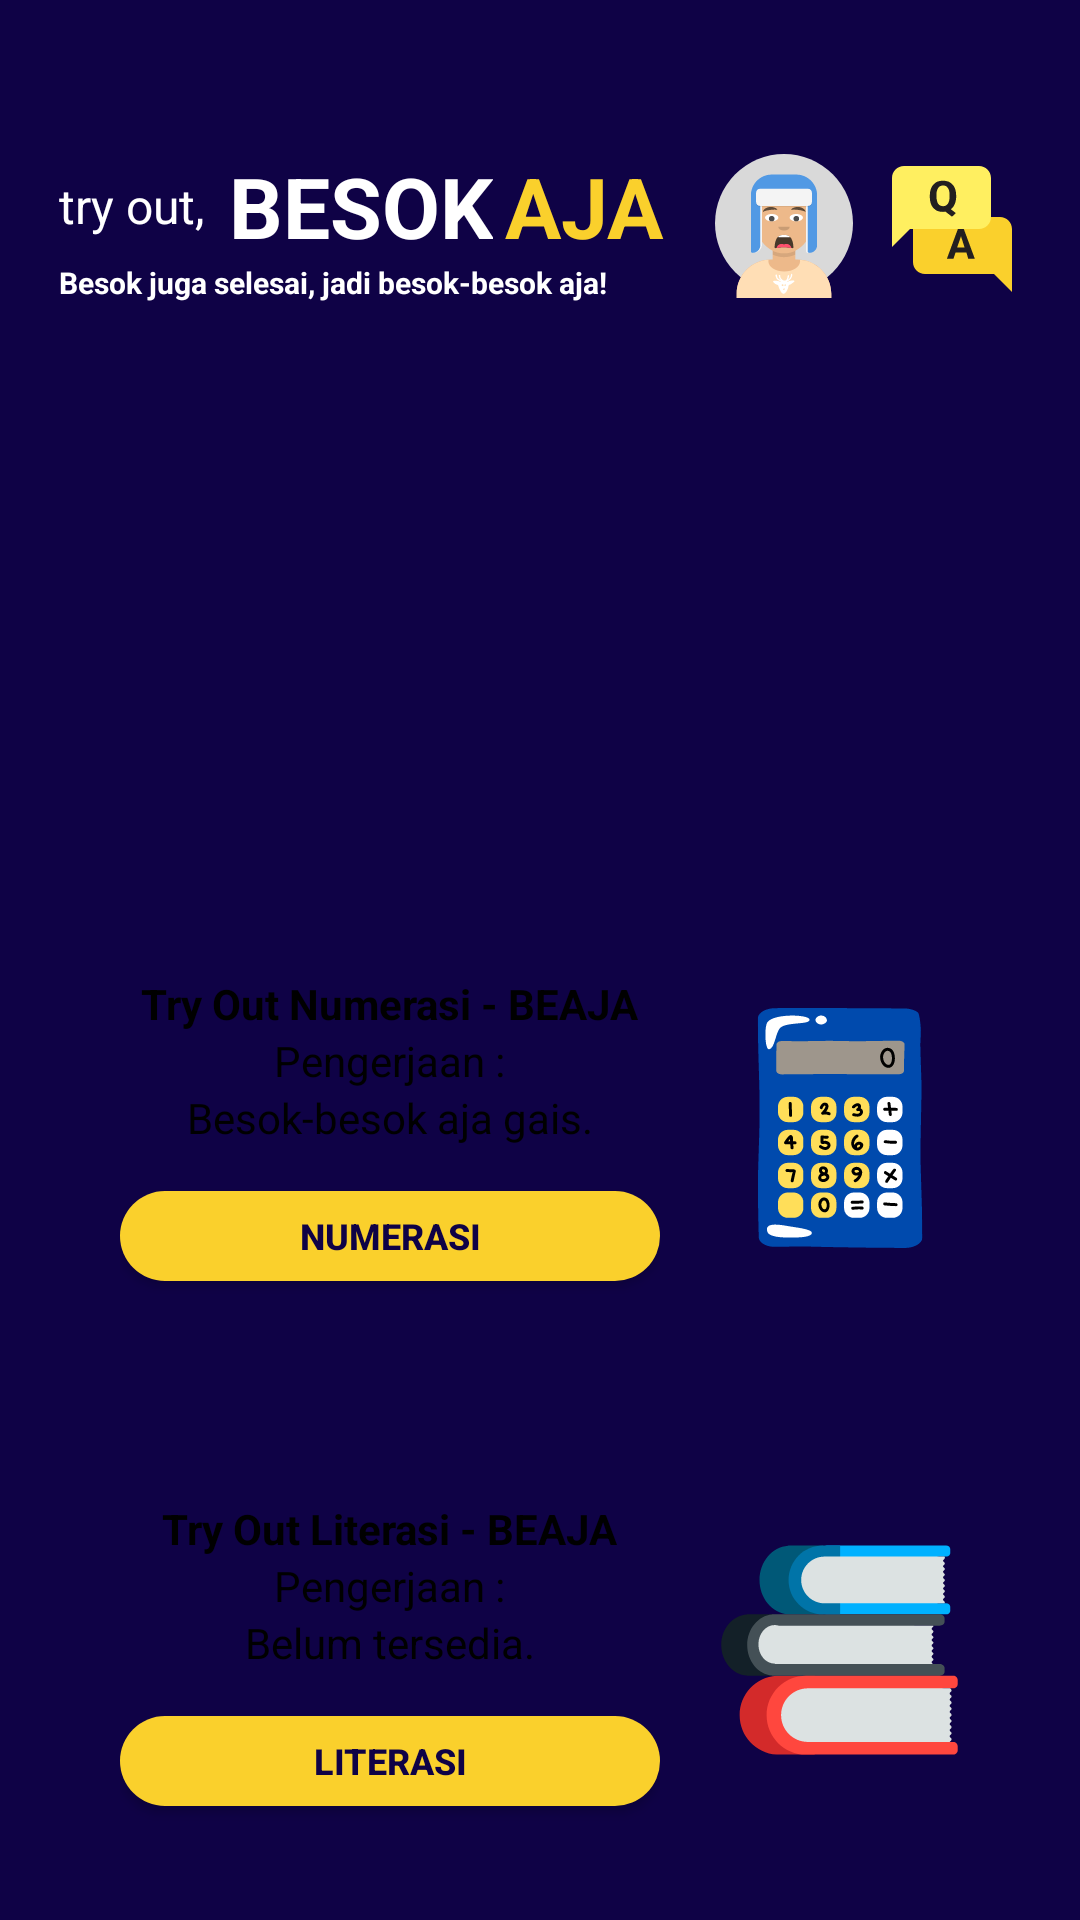

Produce the Android XML layout that renders to this screen, including the resource entries it uses.
<!-- AndroidManifest.xml: application theme Theme.CobaKeluar -->
<!-- res/layout/activity_home.xml -->
<?xml version="1.0" encoding="utf-8"?>
<LinearLayout xmlns:android="http://schemas.android.com/apk/res/android"
    xmlns:app="http://schemas.android.com/apk/res-auto"
    xmlns:tools="http://schemas.android.com/tools"
    android:layout_width="match_parent"
    android:layout_height="match_parent"
    android:background="@color/darkBlue"
    android:orientation="vertical"
    tools:context=".ui.activity.main.MainActivity">

    <LinearLayout
        android:layout_width="match_parent"
        android:layout_height="wrap_content"
        android:layout_marginTop="50dp"
        android:gravity="center"
        android:orientation="horizontal">

        <LinearLayout
            android:id="@+id/textLayout"
            android:layout_width="wrap_content"
            android:layout_height="wrap_content"
            android:layout_gravity="center"
            android:layout_marginRight="10dp"
            android:gravity="left"
            android:orientation="vertical">


            <LinearLayout
                android:layout_width="wrap_content"
                android:layout_height="wrap_content"
                android:gravity="center"
                android:orientation="horizontal">

                <TextView
                    android:id="@+id/textView"
                    style="@style/TextViewSmall"
                    android:layout_width="wrap_content"
                    android:layout_height="wrap_content"
                    android:text="try out,"
                    android:textColor="@color/white" />

                <TextView
                    android:id="@+id/textView2"
                    style="@style/TextViewLarge"
                    android:layout_width="wrap_content"
                    android:layout_height="wrap_content"
                    android:layout_marginStart="8dp"
                    android:text="@string/besok"
                    android:textColor="@color/white"
                    android:textStyle="bold" />

                <TextView
                    android:id="@+id/textView3"
                    style="@style/TextViewLarge"
                    android:layout_width="wrap_content"
                    android:layout_height="wrap_content"
                    android:layout_marginStart="4dp"
                    android:text="AJA "
                    android:textColor="@color/yellow"
                    android:textStyle="bold" />


            </LinearLayout>

            <TextView
                android:layout_width="wrap_content"
                android:layout_height="wrap_content"
                android:text="Besok juga selesai, jadi besok-besok aja!"
                android:textColor="@color/white"
                android:textSize="10dp"
                android:textStyle="bold"
                app:layout_constraintEnd_toEndOf="parent"
                app:layout_constraintStart_toStartOf="parent"
                app:layout_constraintTop_toBottomOf="@+id/ivProfile" />


        </LinearLayout>


        <ImageView
            android:id="@+id/iconProfile"
            android:layout_width="46dp"
            android:layout_height="48dp"
            android:layout_marginRight="10dp"
            android:scaleType="centerCrop"
            app:srcCompat="@drawable/icon_profile" />

        <ImageView
            android:id="@+id/iconFAQ"
            android:layout_width="46dp"
            android:layout_height="48dp"
            android:scaleType="centerCrop"
            app:srcCompat="@drawable/icon_faq" />

    </LinearLayout>


    <LinearLayout
        android:id="@+id/linearLayout"
        android:layout_width="300dp"
        android:layout_height="150dp"
        android:layout_gravity="center"
        android:layout_marginTop="30dp"
        android:layout_marginBottom="20dp"
        android:orientation="vertical">

        <androidx.viewpager2.widget.ViewPager2
            android:id="@+id/viewPager"
            android:layout_width="match_parent"
            android:layout_height="match_parent" />

        <com.tbuonomo.viewpagerdotsindicator.WormDotsIndicator
            android:id="@+id/dotsIndicator"
            android:layout_width="wrap_content"
            android:layout_height="wrap_content"
            android:layout_gravity="center"
            android:layout_marginTop="16dp" />
    </LinearLayout>


    <LinearLayout
        android:layout_width="300dp"
        android:layout_height="150dp"
        android:layout_gravity="center"
        android:background="@drawable/rounded_button_white"
        android:orientation="horizontal">

        <LinearLayout
            android:layout_width="200dp"
            android:layout_height="match_parent"
            android:gravity="center"
            android:orientation="vertical"
            android:padding="10dp">

            <TextView
                android:layout_width="wrap_content"
                android:layout_height="wrap_content"
                android:text="Try Out Numerasi - BEAJA"
                android:textColor="@color/black"
                android:textStyle="bold"></TextView>

            <TextView
                android:layout_width="wrap_content"
                android:layout_height="wrap_content"
                android:text="Pengerjaan :"
                android:textColor="@color/black"></TextView>

            <TextView
                android:layout_width="wrap_content"
                android:layout_height="wrap_content"
                android:text="Besok-besok aja gais."
                android:textColor="@color/black"></TextView>

            <androidx.appcompat.widget.AppCompatButton
                android:id="@+id/button"
                android:layout_width="match_parent"
                android:layout_height="30dp"
                android:layout_marginTop="15dp"
                android:background="@drawable/rounded_button_yellow"
                android:text="@string/numerasi_without_coma"
                android:textColor="@color/darkBlue"
                android:textSize="12dp"
                android:textStyle="bold" />

        </LinearLayout>

        <ImageView
            android:layout_width="match_parent"
            android:layout_height="match_parent"
            android:padding="10dp"
            android:src="@drawable/img_numerasi"></ImageView>

    </LinearLayout>

    <LinearLayout
        android:layout_width="300dp"
        android:layout_height="150dp"
        android:layout_gravity="center"
        android:layout_marginTop="25dp"
        android:background="@drawable/rounded_button_white"
        android:orientation="horizontal">

        <LinearLayout
            android:layout_width="200dp"
            android:layout_height="match_parent"
            android:gravity="center"
            android:orientation="vertical"
            android:padding="10dp">

            <TextView
                android:layout_width="wrap_content"
                android:layout_height="wrap_content"
                android:text="Try Out Literasi - BEAJA"
                android:textColor="@color/black"
                android:textStyle="bold"></TextView>

            <TextView
                android:layout_width="wrap_content"
                android:layout_height="wrap_content"
                android:text="Pengerjaan :"
                android:textColor="@color/black"></TextView>

            <TextView
                android:layout_width="wrap_content"
                android:layout_height="wrap_content"
                android:text="Belum tersedia."
                android:textColor="@color/black"></TextView>

            <androidx.appcompat.widget.AppCompatButton
                android:id="@+id/btnLiterasi"
                android:layout_width="match_parent"
                android:layout_height="30dp"
                android:layout_marginTop="15dp"
                android:background="@drawable/rounded_button_yellow"
                android:text="LITERASI"
                android:textColor="@color/darkBlue"
                android:textSize="12dp"
                android:textStyle="bold" />

        </LinearLayout>

        <ImageView
            android:layout_width="match_parent"
            android:layout_height="match_parent"
            android:padding="10dp"
            android:src="@drawable/img_books"></ImageView>

    </LinearLayout>

    <androidx.appcompat.widget.AppCompatButton
        android:id="@+id/btnAbout"
        android:layout_width="300dp"
        android:layout_height="30dp"
        android:layout_gravity="center"
        android:layout_marginTop="20dp"
        android:background="@drawable/rounded_button_white"
        android:text="ABOUT"
        android:textColor="@color/darkBlue"
        android:textSize="15dp"
        android:textStyle="italic" />


</LinearLayout>
<!-- resources referenced by this layout -->
<resources>
  <color name="black">#FF000000</color>
  <color name="darkBlue">#FF0F0246</color>
  <color name="white">#FFFFFFFF</color>
  <color name="yellow">#FAD02C</color>
  <!-- drawable icon_faq (drawable) -->
  <vector xmlns:android="http://schemas.android.com/apk/res/android"
      android:width="48dp"
      android:height="48dp"
      android:viewportWidth="48"
      android:viewportHeight="48">
    <path
        android:pathData="M15,40H38L44,46V25C44,22.8 42.2,21 40,21H15C12.8,21 11,22.8 11,25V36C11,38.2 12.8,40 15,40Z"
        android:fillColor="#FAD02C"/>
    <path
        android:pathData="M28.8,32.8H25.2L24.5,34.9H22.3L26,24.9H27.9L31.6,34.9H29.4L28.8,32.8ZM25.7,31.2H28.2L27,27.4L25.7,31.2Z"
        android:fillColor="#231F20"/>
    <path
        android:pathData="M33,25H10L4,31V8C4,5.8 5.8,4 8,4H33C35.2,4 37,5.8 37,8V21C37,23.2 35.2,25 33,25Z"
        android:fillColor="#FFEF60"/>
    <path
        android:pathData="M25.4,14.2C25.4,15.2 25.2,16 24.9,16.7C24.6,17.4 24.2,18 23.6,18.4L25.3,19.7L24,20.9L21.8,19.2C21.6,19.2 21.3,19.3 21,19.3C20.4,19.3 19.8,19.2 19.2,19C18.7,18.8 18.2,18.4 17.8,18C17.4,17.6 17.1,17 16.9,16.4C16.7,15.8 16.6,15.1 16.6,14.3V13.9C16.6,13.1 16.7,12.4 16.9,11.8C17.1,11.2 17.4,10.6 17.8,10.2C18.2,9.8 18.6,9.4 19.2,9.2C19.7,9 20.3,8.9 21,8.9C21.6,8.9 22.2,9 22.8,9.2C23.3,9.4 23.8,9.8 24.2,10.2C24.6,10.6 24.9,11.2 25.1,11.8C25.3,12.4 25.4,13.1 25.4,13.9V14.2ZM23.2,13.7C23.2,12.6 23,11.8 22.6,11.3C22.2,10.7 21.7,10.5 21,10.5C20.3,10.5 19.7,10.8 19.4,11.3C19,11.9 18.8,12.7 18.8,13.7V14.2C18.8,14.7 18.9,15.2 19,15.6C19.1,16 19.2,16.4 19.4,16.6C19.6,16.9 19.8,17.1 20.1,17.2C20.4,17.3 20.7,17.4 21,17.4C21.7,17.4 22.3,17.1 22.6,16.6C23,16 23.2,15.2 23.2,14.1V13.7Z"
        android:fillColor="#231F20"/>
  </vector>
  <!-- drawable icon_profile: vector/xml drawable (drawable, 9156 chars, omitted) -->
  <!-- drawable img_books: vector/xml drawable (drawable, 9888 chars, omitted) -->
  <!-- drawable img_numerasi: vector/xml drawable (drawable, 16174 chars, omitted) -->
  <!-- drawable rounded_button_yellow (drawable) -->
  <?xml version="1.0" encoding="utf-8"?>
  <shape xmlns:android="http://schemas.android.com/apk/res/android"
      android:shape="rectangle">
      <solid android:color="@color/yellow"/>
      <corners android:radius="32dp"/>
  </shape>
  <string name="besok">BESOK</string>
  <string name="numerasi_without_coma">NUMERASI</string>
  <style name="TextViewLarge">
          <item name="android:textSize">28sp</item>
      </style>
  <style name="TextViewSmall">
          <item name="android:textSize">16sp</item>
          <item name="color">@color/white</item>
      </style>
  <style name="Theme.CobaKeluar" parent="Base.Theme.CobaKeluar" />
  <style name="Base.Theme.CobaKeluar" parent="Theme.Material3.DayNight.NoActionBar">
          
          
      </style>
</resources>
